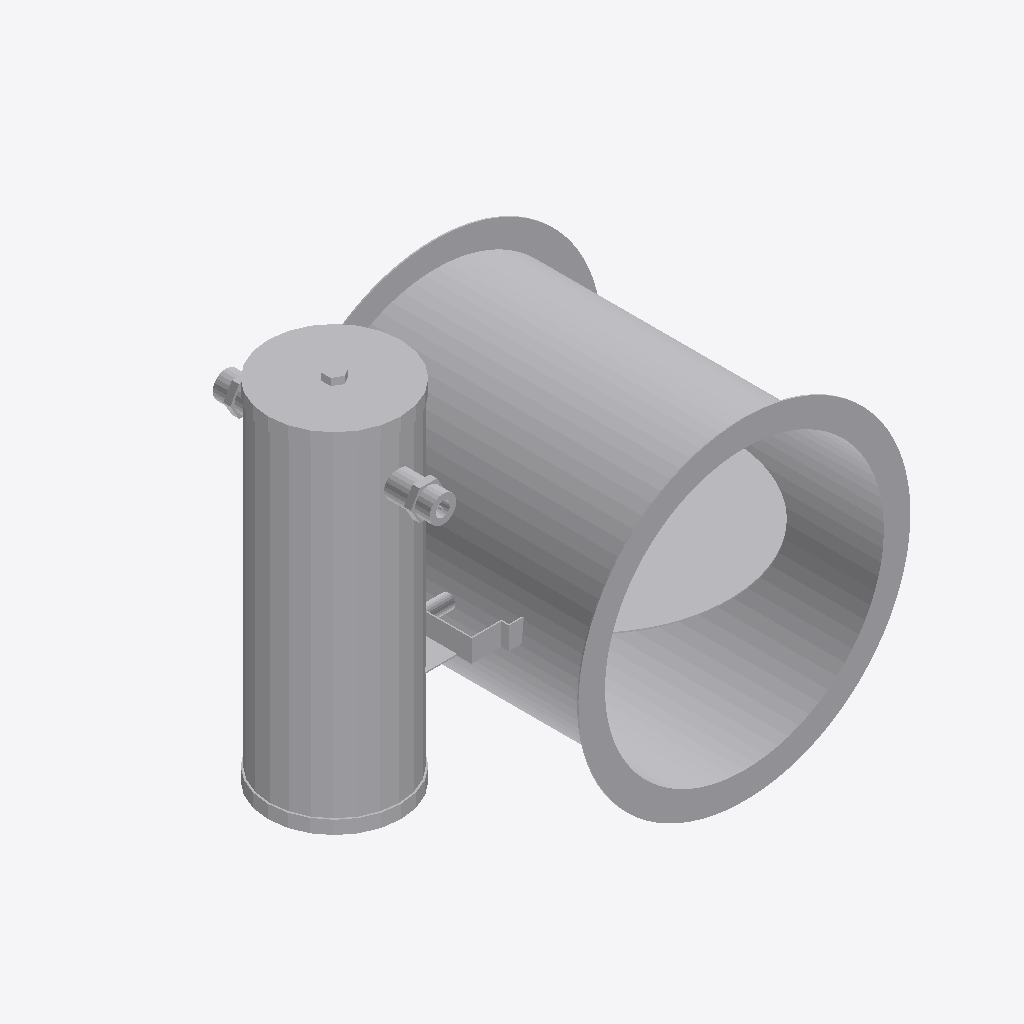
Isometric view of an IFC building model (IFC-SPF (STEP), schema IFC4, length unit millimetre), seen from the south-west, elements coloured by IFC class: 3 other elements (light grey).
Extent 0.550 m × 0.350 m × 0.477 m (x, y, z). Elements (3): 3 IfcBuildingElementProxy.

HEADER;
FILE_DESCRIPTION((''),'2;1');
FILE_NAME('','2025-02-18T10:16:42',(''),(''),'Processor version 5.1.0.0','Xbim.IO.MemoryModel','');
FILE_SCHEMA(('IFC4'));
ENDSEC;
DATA;
#1=IFCPROJECT('25ANxkw8f8RPou6N5HDlUq',#2,'Project',$,$,$,$,(#19,#22,#23),#7);
#186=IFCBUILDINGELEMENTPROXY('0CkJWEX0b8lAEwYEf3GfcM',#2,'НЕРПА_К_корпус',$,$,#200,#187,$,$);
#57=IFCBUILDINGELEMENTPROXY('3o8gLAOLDF88UQIDUMAzul',#2,'Статическая графика',$,$,#61,#58,$,$);
#112=IFCBUILDINGELEMENTPROXY('1vZPDCZ9v08hgfe5Gv5xRc',#2,'НЕРПА_К_1_лопатка',$,$,#121,#113,$,$);
ENDSEC;
